Dataset: road_objects (GitHub, MingziFu9/cv-textbook). Classes: car, cyclist, pedestrian, truck, van.

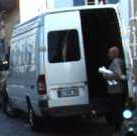
Label: van

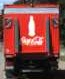
Label: truck

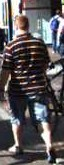
Label: pedestrian

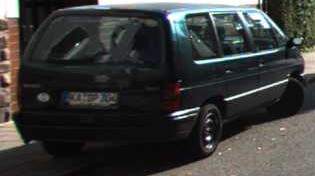
Label: car

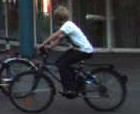
Label: cyclist

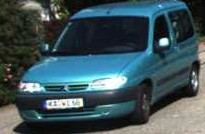
Label: van
